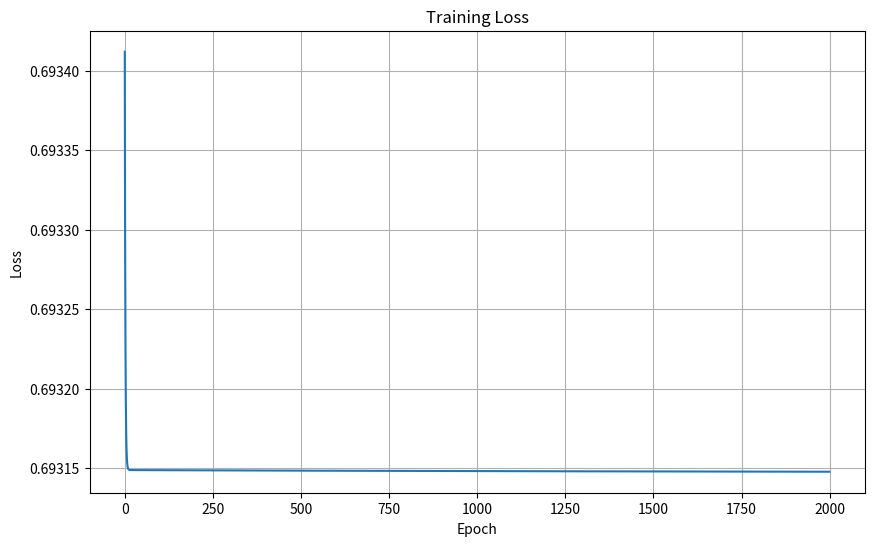

Python code for this plot:
import numpy as np
import matplotlib.pyplot as plt


class NeuralNetwork:
    def __init__(self, layers, learning_rate=0.01):
        """
        初始化神经网络

        参数:
        layers: 列表，包含每层的神经元数量，例如[2, 4, 1]表示输入层2个神经元，隐藏层4个神经元，输出层1个神经元
        learning_rate: 学习率
        """
        self.layers = layers
        self.learning_rate = learning_rate
        self.parameters = {}

        # 初始化权重和偏置
        for i in range(1, len(layers)):
            self.parameters[f'W{i}'] = np.random.randn(layers[i - 1], layers[i]) * 0.1
            self.parameters[f'b{i}'] = np.zeros((1, layers[i]))

    def sigmoid(self, x):
        """Sigmoid激活函数"""
        return 1 / (1 + np.exp(-np.clip(x, -250, 250)))  # 防止数值溢出

    def sigmoid_derivative(self, x):
        """Sigmoid函数的导数"""
        return x * (1 - x)

    def forward_propagation(self, X):
        """前向传播"""
        self.cache = {'A0': X}

        # 输入层到隐藏层
        for i in range(1, len(self.layers)):
            Z = np.dot(self.cache[f'A{i - 1}'], self.parameters[f'W{i}']) + self.parameters[f'b{i}']
            A = self.sigmoid(Z)
            self.cache[f'Z{i}'] = Z
            self.cache[f'A{i}'] = A

        return self.cache[f'A{len(self.layers) - 1}']

    def compute_loss(self, y_pred, y_true):
        """计算损失（二元交叉熵）"""
        m = y_true.shape[0]
        # 添加小值防止log(0)
        loss = -np.mean(y_true * np.log(y_pred + 1e-8) + (1 - y_true) * np.log(1 - y_pred + 1e-8))
        return loss

    def backward_propagation(self, y_true):
        """反向传播"""
        m = y_true.shape[0]
        grads = {}

        L = len(self.layers) - 1  # 输出层索引

        # 输出层的误差
        dA = -(y_true / (self.cache[f'A{L}'] + 1e-8) -
               (1 - y_true) / (1 - self.cache[f'A{L}'] + 1e-8))

        for i in range(L, 0, -1):
            dZ = dA * self.sigmoid_derivative(self.cache[f'A{i}'])
            dW = np.dot(self.cache[f'A{i - 1}'].T, dZ) / m
            db = np.sum(dZ, axis=0, keepdims=True) / m

            if i > 1:  # 如果不是第一层，继续反向传播
                dA = np.dot(dZ, self.parameters[f'W{i}'].T)

            grads[f'dW{i}'] = dW
            grads[f'db{i}'] = db

        return grads

    def update_parameters(self, grads):
        """更新参数"""
        for i in range(1, len(self.layers)):
            self.parameters[f'W{i}'] -= self.learning_rate * grads[f'dW{i}']
            self.parameters[f'b{i}'] -= self.learning_rate * grads[f'db{i}']

    def train(self, X, y, epochs=1000, verbose=True):
        """训练神经网络"""
        losses = []

        for epoch in range(epochs):
            # 前向传播
            y_pred = self.forward_propagation(X)

            # 计算损失
            loss = self.compute_loss(y_pred, y)
            losses.append(loss)

            # 反向传播
            grads = self.backward_propagation(y)

            # 更新参数
            self.update_parameters(grads)

            if verbose and epoch % 100 == 0:
                print(f"Epoch {epoch}, Loss: {loss:.4f}")

        return losses

    def __call__(self, X, threshold=0.5):
        """
        让神经网络实例可以像函数一样被调用
        例如: predictions = model(X_data)
        """
        # 前向传播获取预测概率
        probabilities = self.forward_propagation(X)

        # 根据阈值进行二分类
        predictions = (probabilities > threshold).astype(int)

        return predictions

    def predict_proba(self, X):
        """返回预测概率"""
        return self.forward_propagation(X)

    def accuracy(self, X, y):
        """计算准确率"""
        predictions = self(X)  # 使用 __call__ 方法
        return np.mean(predictions == y)


# 测试代码
if __name__ == "__main__":
    # 设置随机种子以确保结果可重现
    np.random.seed(42)

    # 生成示例数据（异或问题）
    X = np.array([[0, 0], [0, 1], [1, 0], [1, 1]])
    y = np.array([[0], [1], [1], [0]])

    print("输入数据:")
    print("X:", X)
    print("y:", y.flatten())

    # 创建神经网络实例
    nn = NeuralNetwork(layers=[2, 4, 1], learning_rate=0.5)

    print("\n开始训练...")
    # 训练神经网络
    losses = nn.train(X, y, epochs=2000, verbose=True)

    # 使用不同的方式进行预测
    print("\n预测结果:")

    # 使用 __call__ 方法
    predictions_call = nn(X)
    print(f"使用 __call__ 方法: {predictions_call.flatten()}")

    # 使用 predict_proba 方法
    probabilities = nn.predict_proba(X)
    print(f"预测概率: {probabilities.flatten()}")

    # 计算准确率
    accuracy = nn.accuracy(X, y)
    print(f"准确率: {accuracy * 100:.2f}%")

    # 绘制损失曲线
    plt.figure(figsize=(10, 6))
    plt.plot(losses)
    plt.title('Training Loss')
    plt.xlabel('Epoch')
    plt.ylabel('Loss')
    plt.grid(True)
    plt.show()